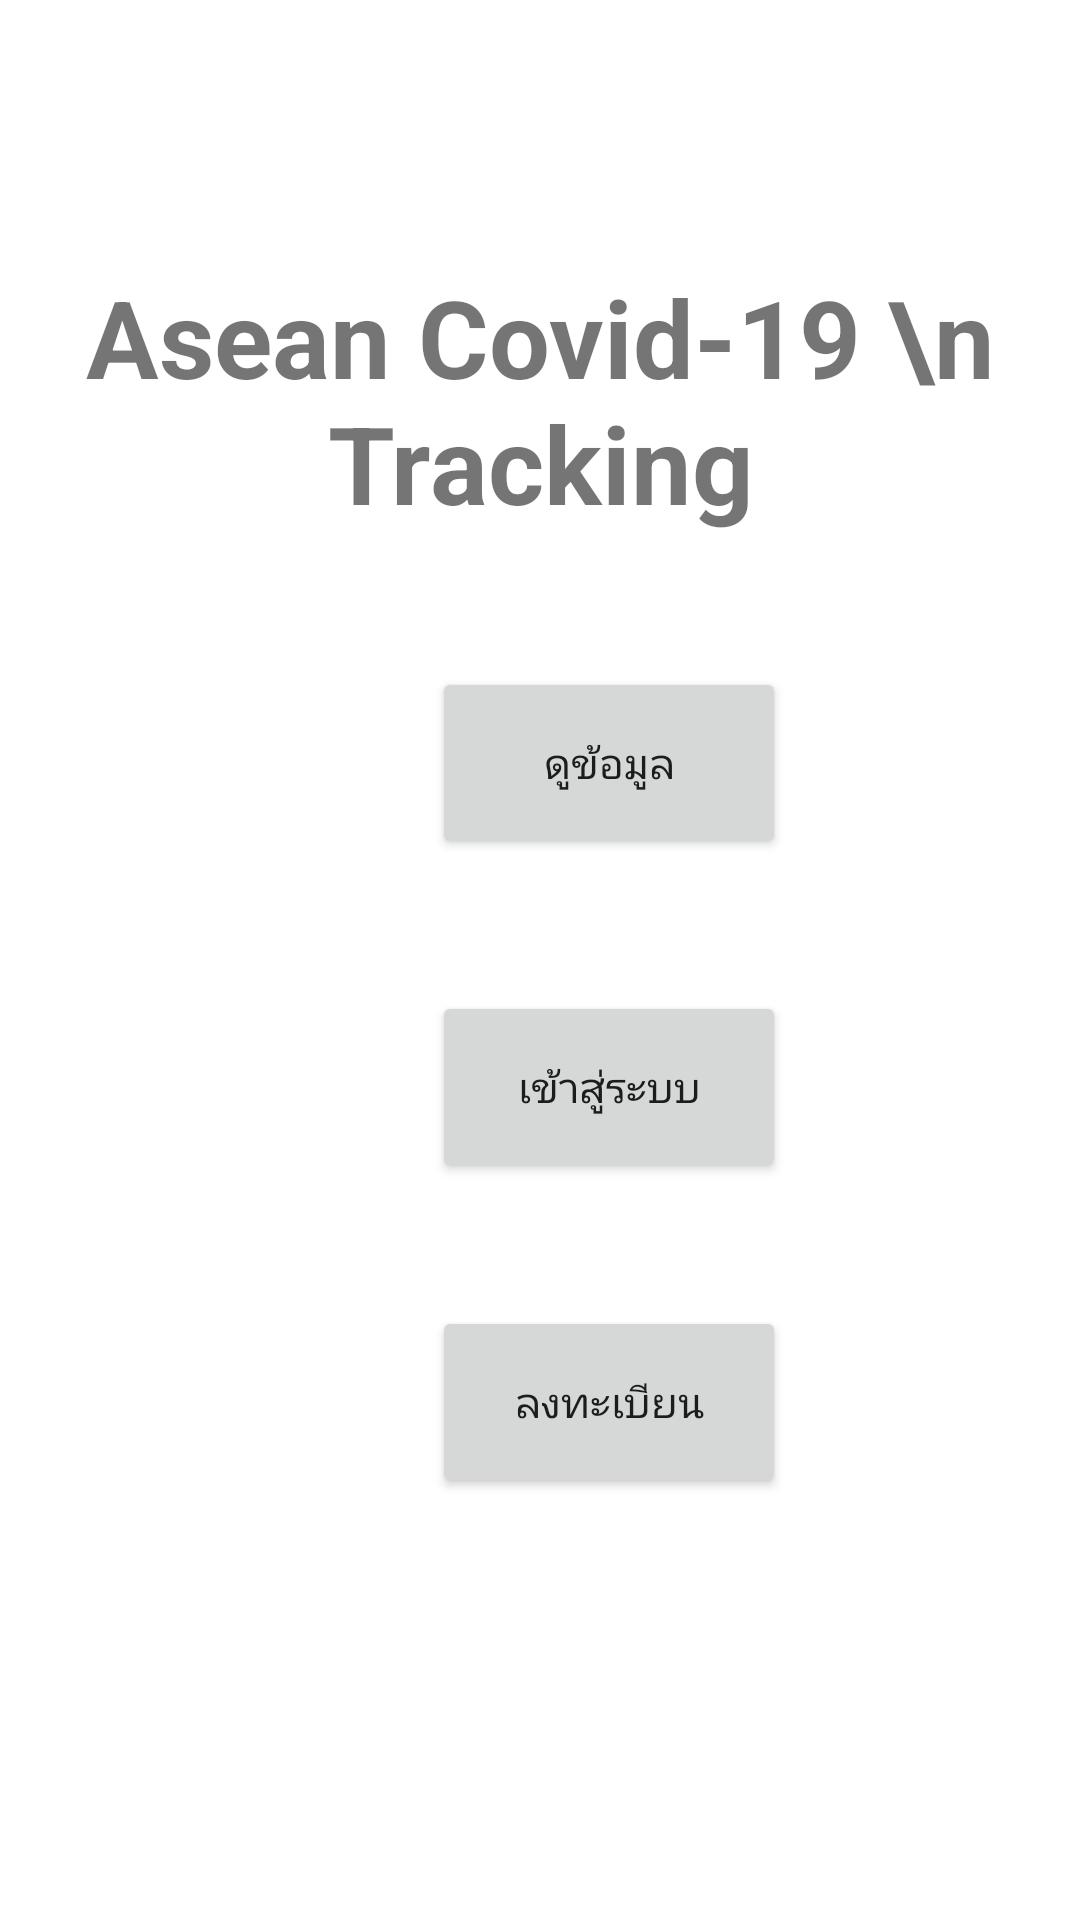

This screen was rendered from an Android layout file. Write that file and the resources it references.
<!-- AndroidManifest.xml: application theme Theme.AseanCovid19Tracking -->
<!-- res/layout/activity_main.xml -->
<?xml version="1.0" encoding="utf-8"?>
<androidx.constraintlayout.widget.ConstraintLayout xmlns:android="http://schemas.android.com/apk/res/android"
    xmlns:app="http://schemas.android.com/apk/res-auto"
    xmlns:tools="http://schemas.android.com/tools"
    android:layout_width="match_parent"
    android:layout_height="match_parent"
    tools:context=".MainActivity">

    <Button
        android:id="@+id/goData"
        android:layout_width="118dp"
        android:layout_height="64dp"
        android:layout_marginStart="144dp"
        android:layout_marginTop="44dp"
        android:onClick="toDataAll"
        android:text="ดูข้อมูล"
        app:layout_constraintStart_toStartOf="parent"
        app:layout_constraintTop_toBottomOf="@+id/txtView" />

    <Button
        android:id="@+id/goRegis"
        android:layout_width="118dp"
        android:layout_height="64dp"
        android:layout_marginStart="144dp"
        android:layout_marginTop="40dp"
        android:onClick="toRegis"
        android:text="ลงทะเบียน"
        app:layout_constraintBottom_toBottomOf="parent"
        app:layout_constraintStart_toStartOf="parent"
        app:layout_constraintTop_toBottomOf="@+id/goLogin"
        app:layout_constraintVertical_bias="0.006" />

    <Button
        android:id="@+id/goLogin"
        android:layout_width="118dp"
        android:layout_height="64dp"
        android:layout_marginStart="144dp"
        android:layout_marginTop="44dp"
        android:onClick="toLogin"
        android:text="เข้าสู่ระบบ"
        app:layout_constraintStart_toStartOf="parent"
        app:layout_constraintTop_toBottomOf="@+id/goData" />

    <TextView
        android:id="@+id/txtView"
        android:layout_width="wrap_content"
        android:layout_height="wrap_content"
        android:layout_marginTop="88dp"
        android:text="Asean Covid-19 \n Tracking"
        android:textAlignment="center"
        android:textSize="36sp"
        android:textStyle="bold"
        app:layout_constraintEnd_toEndOf="parent"
        app:layout_constraintHorizontal_bias="0.496"
        app:layout_constraintStart_toStartOf="parent"
        app:layout_constraintTop_toTopOf="parent" />

</androidx.constraintlayout.widget.ConstraintLayout>
<!-- resources referenced by this layout -->
<resources>
  <style name="Theme.AseanCovid19Tracking" parent="Theme.MaterialComponents.DayNight.DarkActionBar">
          
          <item name="colorPrimary">@color/purple_500</item>
          <item name="colorPrimaryVariant">@color/purple_700</item>
          <item name="colorOnPrimary">@color/white</item>
          
          <item name="colorSecondary">@color/teal_200</item>
          <item name="colorSecondaryVariant">@color/teal_700</item>
          <item name="colorOnSecondary">@color/black</item>
          
          <item name="android:statusBarColor" tools:targetApi="l">?attr/colorPrimaryVariant</item>
          
      </style>
  <!-- not gathered from this repository: default colours our renderer supplied (Android Studio template values) -->
  <color name="purple_500">#FF6200EE</color>
  <color name="purple_700">#FF3700B3</color>
  <color name="teal_200">#FF03DAC5</color>
  <color name="teal_700">#FF018786</color>
  <color name="black">#FF000000</color>
  <color name="white">#FFFFFFFF</color>
</resources>
